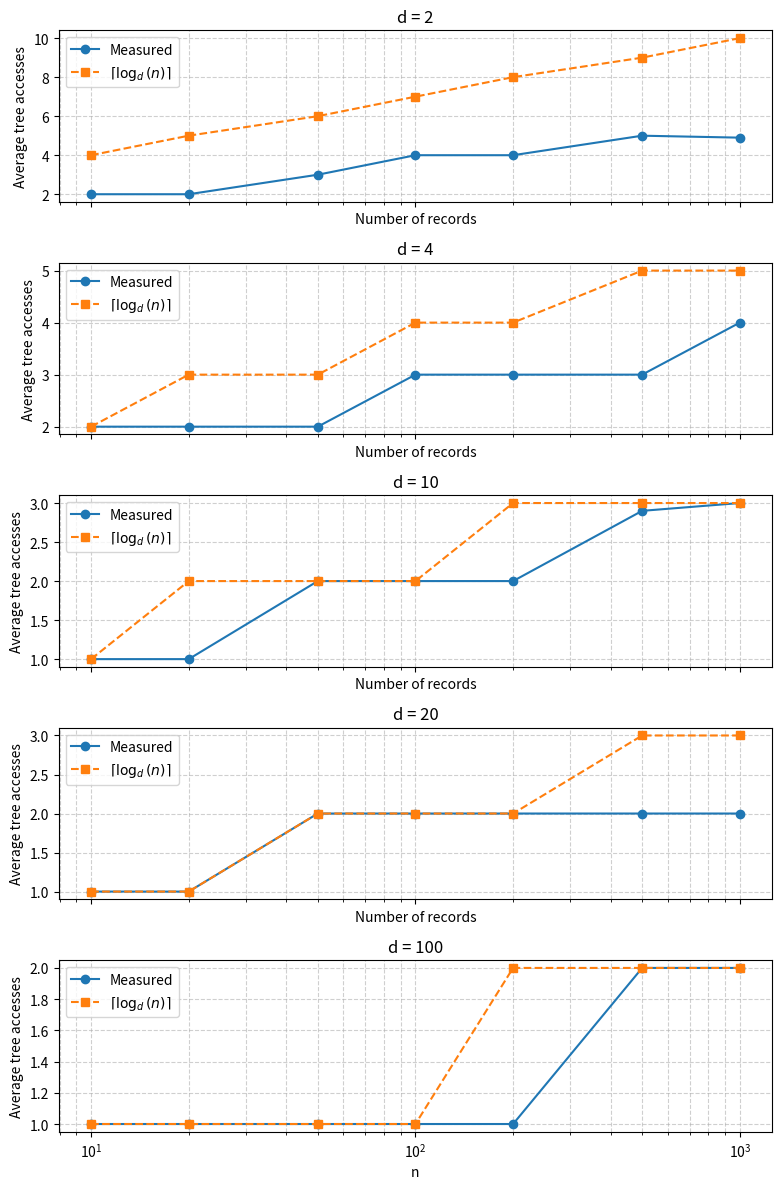
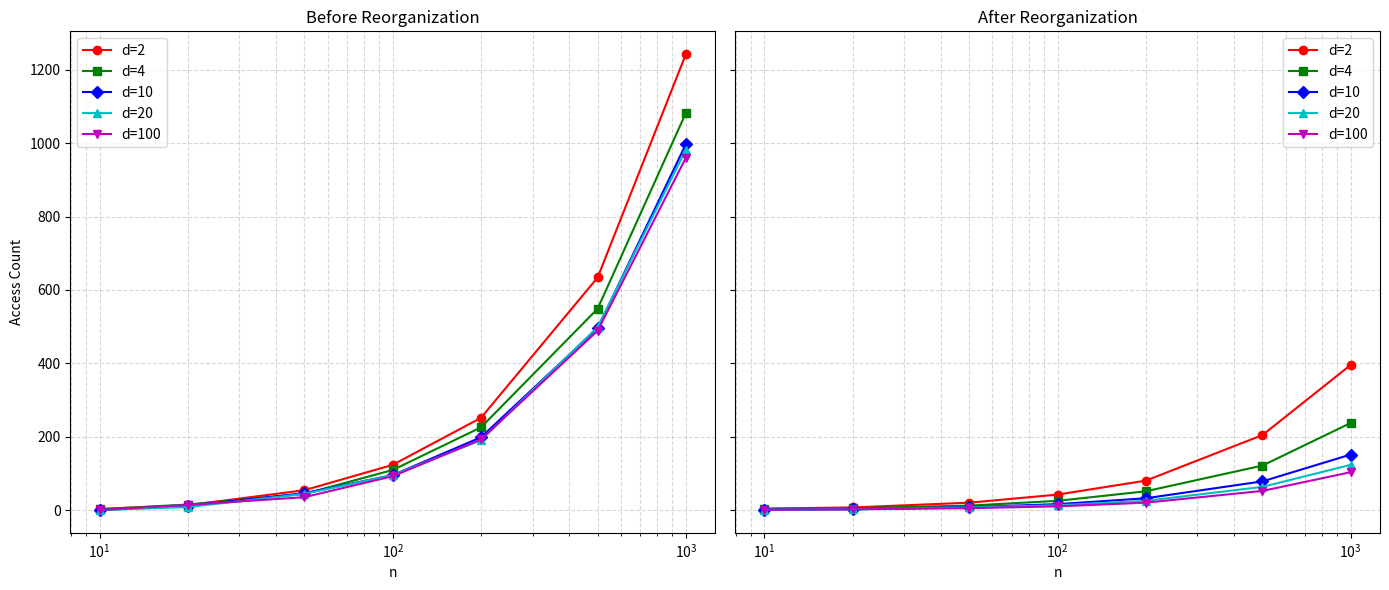
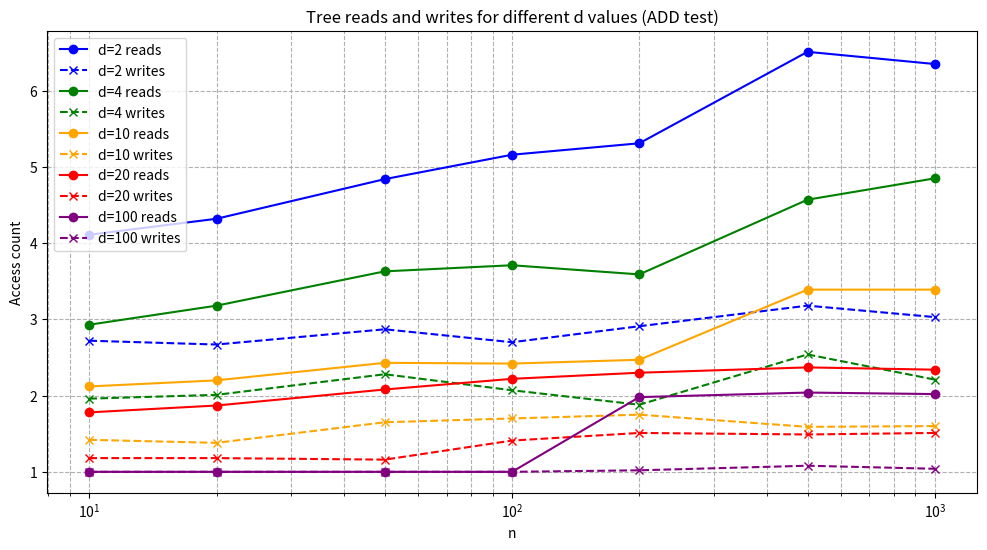
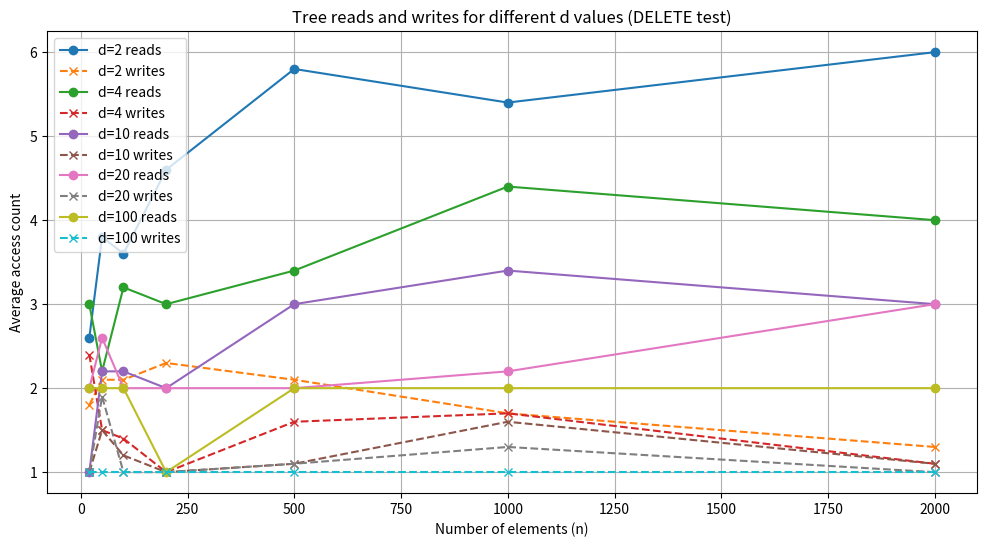

Write the Python code that produced these figures, in order.
import math
import matplotlib.pyplot as plt
import numpy as np

n = [10, 20, 50, 100, 200, 500, 1000]

data = {
    2:   [2.0, 2.0, 3.0, 4.0, 4.0, 5.0, 4.9],
    4:   [2.0, 2.0, 2.0, 3.0, 3.0, 3.0, 4.0],
    10:  [1.0, 1.0, 2.0, 2.0, 2.0, 2.9, 3.0],
    20:  [1.0, 1.0, 2.0, 2.0, 2.0, 2.0, 2.0],
    100: [1.0, 1.0, 1.0, 1.0, 1.0, 2.0, 2.0],
}

fig, axes = plt.subplots(len(data), 1, figsize=(8, 12), sharex=True)

for ax, (d, values) in zip(axes, data.items()):
    # Measured data
    ax.plot(n, values, marker="o", label="Measured")

    # ceil(log_d(n))
    log_vals = [math.ceil(math.log(ni, d)) for ni in n]
    ax.plot(n, log_vals, linestyle="--", marker="s", label=r"$\lceil \log_d(n) \rceil$")

    ax.set_xscale("log")
    ax.set_xlabel("Number of records")
    ax.set_ylabel("Average tree accesses")
    ax.set_title(f"d = {d}")
    ax.grid(True, which="both", linestyle="--", alpha=0.6)
    ax.legend()

axes[-1].set_xlabel("n")
plt.tight_layout()
plt.show()

# n values
n_values = np.array([10, 20, 50, 100, 200, 500, 1000])

# Table 1 (before reorganization)
table1 = {
    2: [4, 14, 55, 124, 252, 634, 1242],
    4: [3, 16, 45, 110, 226, 549, 1082],
    10: [1, 12, 47, 96, 199, 496, 997],
    20: [1, 9, 45, 96, 191, 499, 982],
    100: [1, 15, 36, 93, 193, 489, 960]
}

# Table 2 (after reorganization)
table2 = {
    2: [5, 8, 21, 43, 81, 205, 396],
    4: [4, 6, 13, 26, 52, 122, 238],
    10: [2, 3, 9, 17, 33, 79, 152],
    20: [2, 3, 8, 14, 26, 64, 124],
    100: [2, 3, 6, 11, 21, 53, 104]
}

# Plotting
fig, axs = plt.subplots(1, 2, figsize=(14, 6), sharey=True)

# Colors and markers
colors = ['r', 'g', 'b', 'c', 'm']
markers = ['o', 's', 'D', '^', 'v']

# Table 1
for i, d in enumerate(table1.keys()):
    axs[0].plot(n_values, table1[d], marker=markers[i], color=colors[i], label=f'd={d}')
axs[0].set_xscale('log')
axs[0].set_xlabel('n')
axs[0].set_ylabel('Access Count')
axs[0].set_title('Before Reorganization')
axs[0].legend()
axs[0].grid(True, which='both', linestyle='--', alpha=0.5)

# Table 2
for i, d in enumerate(table2.keys()):
    axs[1].plot(n_values, table2[d], marker=markers[i], color=colors[i], label=f'd={d}')
axs[1].set_xscale('log')
axs[1].set_xlabel('n')
axs[1].set_title('After Reorganization')
axs[1].legend()
axs[1].grid(True, which='both', linestyle='--', alpha=0.5)

plt.tight_layout()
plt.show()

# n values
n_values = [10, 20, 50, 100, 200, 500, 1000]

# tree reads for each d
reads = {
    2: [4.11, 4.32, 4.84, 5.16, 5.31, 6.51, 6.35],
    4: [2.93, 3.18, 3.63, 3.71, 3.59, 4.57, 4.85],
    10: [2.12, 2.20, 2.43, 2.42, 2.47, 3.39, 3.39],
    20: [1.78, 1.87, 2.08, 2.22, 2.30, 2.37, 2.34],
    100: [1.00, 1.00, 1.00, 1.00, 1.98, 2.04, 2.02]
}

# tree writes for each d
writes = {
    2: [2.72, 2.67, 2.87, 2.70, 2.91, 3.18, 3.03],
    4: [1.96, 2.01, 2.28, 2.07, 1.88, 2.54, 2.21],
    10: [1.42, 1.38, 1.65, 1.70, 1.75, 1.59, 1.60],
    20: [1.18, 1.18, 1.16, 1.41, 1.51, 1.49, 1.51],
    100: [1.00, 1.00, 1.00, 1.00, 1.02, 1.08, 1.04]
}

# colors for consistency
colors = {2:'blue', 4:'green', 10:'orange', 20:'red', 100:'purple'}

plt.figure(figsize=(12, 6))

# plot both reads and writes
for d in reads:
    plt.plot(n_values, reads[d], marker='o', linestyle='-', color=colors[d], label=f'd={d} reads')
    plt.plot(n_values, writes[d], marker='x', linestyle='--', color=colors[d], label=f'd={d} writes')

plt.xscale('log')
plt.xlabel('n')
plt.ylabel('Access count')
plt.title('Tree reads and writes for different d values (ADD test)')
plt.legend()
plt.grid(True, which="both", ls="--")
plt.show()

# n values
n_values = [20, 50, 100, 200, 500, 1000, 2000]

# Tree reads
tree_reads = {
    2: [2.60, 3.80, 3.60, 4.60, 5.80, 5.40, 6.00],
    4: [3.00, 2.20, 3.20, 3.00, 3.40, 4.40, 4.00],
    10: [1.00, 2.20, 2.20, 2.00, 3.00, 3.40, 3.00],
    20: [2.00, 2.60, 2.00, 2.00, 2.00, 2.20, 3.00],
    100: [2.00, 2.00, 2.00, 1.00, 2.00, 2.00, 2.00]
}

# Tree writes
tree_writes = {
    2: [1.80, 2.10, 2.10, 2.30, 2.10, 1.70, 1.30],
    4: [2.40, 1.50, 1.40, 1.00, 1.60, 1.70, 1.10],
    10: [1.00, 1.50, 1.20, 1.00, 1.10, 1.60, 1.10],
    20: [1.00, 1.90, 1.00, 1.00, 1.10, 1.30, 1.00],
    100: [1.00, 1.00, 1.00, 1.00, 1.00, 1.00, 1.00]
}

# Plotting
plt.figure(figsize=(12, 6))

for d in tree_reads:
    plt.plot(n_values, tree_reads[d], marker='o', label=f"d={d} reads")
    plt.plot(n_values, tree_writes[d], marker='x', linestyle='--', label=f"d={d} writes")

plt.xlabel("Number of elements (n)")
plt.ylabel("Average access count")
plt.title("Tree reads and writes for different d values (DELETE test)")
plt.legend()
plt.grid(True)
plt.show()
